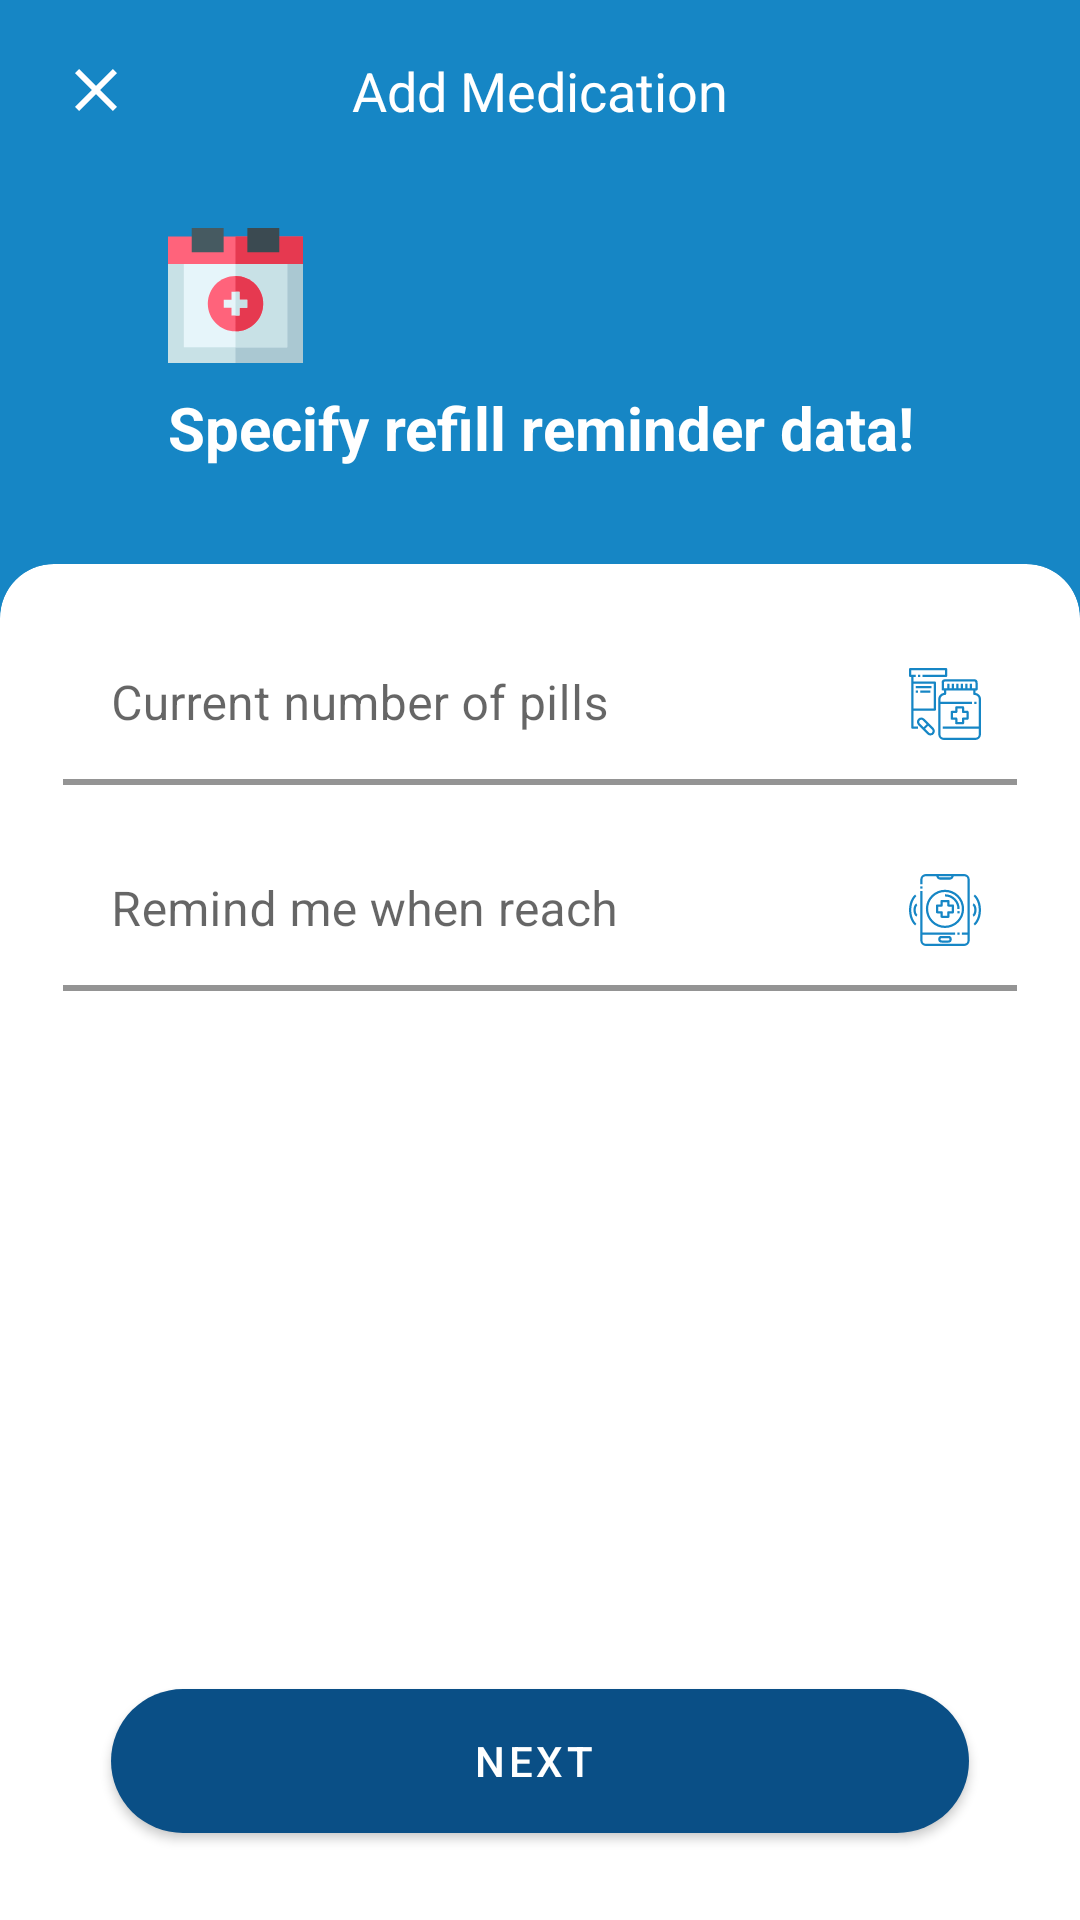

Produce the Android XML layout that renders to this screen, including the resource entries it uses.
<!-- AndroidManifest.xml: application theme Theme.Medicano -->
<!-- res/layout/fragment_medication_refill_reminder.xml -->
<?xml version="1.0" encoding="utf-8"?>
<androidx.constraintlayout.widget.ConstraintLayout xmlns:android="http://schemas.android.com/apk/res/android"
    xmlns:app="http://schemas.android.com/apk/res-auto"
    xmlns:tools="http://schemas.android.com/tools"
    android:layout_width="match_parent"
    android:layout_height="match_parent"
    android:background="@color/main_color">


    <TextView
        android:id="@+id/textView"
        android:layout_width="wrap_content"
        android:layout_height="wrap_content"
        android:text="@string/add_medication"
        android:textColor="@color/second_color"
        android:textSize="@dimen/header_text_size"
        android:textStyle="normal"
        app:layout_constraintBottom_toBottomOf="@+id/imageButton"
        app:layout_constraintEnd_toEndOf="parent"
        app:layout_constraintStart_toStartOf="parent"
        app:layout_constraintTop_toTopOf="@+id/imageButton"
        tools:ignore="TextContrastCheck" />

    <ImageButton
        android:id="@+id/imageButton"
        android:layout_width="wrap_content"
        android:layout_height="wrap_content"
        android:layout_marginStart="8dp"
        android:layout_marginTop="8dp"
        android:backgroundTint="@android:color/transparent"
        app:layout_constraintStart_toStartOf="parent"
        app:layout_constraintTop_toTopOf="parent"
        app:srcCompat="@drawable/ic_close"
        tools:ignore="SpeakableTextPresentCheck,SpeakableTextPresentCheck,TouchTargetSizeCheck,TouchTargetSizeCheck"
        android:contentDescription="@string/close" />

    <ImageView
        android:id="@+id/imageView"
        android:layout_width="wrap_content"
        android:layout_height="wrap_content"
        android:layout_marginTop="24dp"
        android:contentDescription="@string/add_medication"
        app:layout_constraintStart_toEndOf="@+id/imageButton"
        app:layout_constraintTop_toBottomOf="@+id/imageButton"
        app:srcCompat="@drawable/ic_medication_refill_reminder"
        tools:ignore="ImageContrastCheck" />

    <TextView
        android:id="@+id/textView2"
        android:layout_width="0dp"
        android:layout_height="wrap_content"
        android:layout_marginTop="8dp"
        android:layout_marginEnd="16dp"
        android:text="@string/specify_refill_reminder_data"
        android:textColor="@color/second_color"
        android:textSize="@dimen/question_text_size"
        android:textStyle="bold"
        app:layout_constraintEnd_toEndOf="parent"
        app:layout_constraintStart_toStartOf="@+id/imageView"
        app:layout_constraintTop_toBottomOf="@+id/imageView" />

    <com.google.android.material.card.MaterialCardView
        android:layout_width="match_parent"
        android:layout_height="0dp"
        android:layout_marginTop="32dp"
        app:shapeAppearance="@style/CardView.TopCorners"
        android:elevation="8dp"
        app:layout_constraintBottom_toBottomOf="parent"
        app:layout_constraintEnd_toEndOf="parent"
        app:layout_constraintStart_toStartOf="parent"

        app:layout_constraintTop_toBottomOf="@+id/textView2">
        <androidx.constraintlayout.widget.ConstraintLayout
            android:layout_width="match_parent"
            android:layout_height="match_parent">
            <com.google.android.material.textfield.TextInputLayout
                android:id="@+id/textInputCurrentNumOfPills"
                style="@style/Widget.MaterialComponents.TextInputLayout.FilledBox.Dense"
                android:layout_width="0dp"
                android:layout_height="wrap_content"
                android:layout_marginStart="16dp"
                android:layout_marginTop="15dp"
                android:layout_marginEnd="16dp"
                android:hint="@string/current_number_of_pills"
                app:endIconContentDescription="@string/current_number_of_pills"
                app:endIconDrawable="@drawable/ic_current_num_of_pills"
                app:endIconMode="custom"
                app:boxBackgroundColor="@color/second_color"
                app:boxStrokeColor="@color/main_color"
                app:boxStrokeWidth="2dp"
                app:endIconTint="@color/main_color"
                app:hintTextColor="@color/gray_1"
                app:layout_constraintEnd_toEndOf="parent"
                app:layout_constraintStart_toStartOf="parent"
                app:layout_constraintTop_toTopOf="parent">

                <com.google.android.material.textfield.TextInputEditText
                    android:id="@+id/editTextCurrentNumOfPills"
                    android:layout_width="match_parent"
                    android:layout_height="match_parent"
                    android:clickable="true"
                    android:focusable="true"
                    android:importantForAutofill="no"
                    android:inputType="number"
                    tools:ignore="TextContrastCheck" />
            </com.google.android.material.textfield.TextInputLayout>
            <com.google.android.material.textfield.TextInputLayout
                android:id="@+id/textInputRemindMeWhenReach"
                style="@style/Widget.MaterialComponents.TextInputLayout.FilledBox.Dense"
                android:layout_width="0dp"
                android:layout_height="wrap_content"
                android:layout_marginStart="16dp"
                android:layout_marginTop="15dp"
                android:layout_marginEnd="16dp"
                android:hint="@string/remind_me_when_reach"
                app:endIconContentDescription="@string/remind_me_when_reach"
                app:endIconDrawable="@drawable/ic_remind_me_when"
                app:endIconMode="custom"
                app:boxBackgroundColor="@color/second_color"
                app:boxStrokeColor="@color/main_color"
                app:boxStrokeWidth="2dp"
                app:endIconTint="@color/main_color"
                app:hintTextColor="@color/gray_1"
                app:layout_constraintEnd_toEndOf="parent"
                app:layout_constraintStart_toStartOf="parent"
                app:layout_constraintTop_toBottomOf="@+id/textInputCurrentNumOfPills">

                <com.google.android.material.textfield.TextInputEditText
                    android:id="@+id/editTextRemindMeWhenReach"
                    android:layout_width="match_parent"
                    android:layout_height="match_parent"
                    android:clickable="true"
                    android:focusable="true"
                    android:importantForAutofill="no"
                    android:inputType="number"
                    tools:ignore="TextContrastCheck" />
            </com.google.android.material.textfield.TextInputLayout>
            <com.google.android.material.button.MaterialButton
                android:id="@+id/btnNext"
                android:layout_width="0dp"
                android:layout_height="wrap_content"
                android:layout_marginStart="32dp"
                android:layout_marginEnd="32dp"
                android:layout_marginBottom="24dp"
                app:icon="@drawable/ic_next"
                app:iconGravity="end"
                app:rippleColor="@color/second_color"
                style="@style/Widget.MaterialComponents.Button.Icon"
                app:backgroundTint="@color/main_color_dark"
                android:background="@drawable/button_shape_dark_main_color"
                app:iconPadding="-20dp"
                android:text="@string/next"
                app:layout_constraintBottom_toBottomOf="parent"
                app:layout_constraintEnd_toEndOf="parent"
                app:layout_constraintStart_toStartOf="parent" />
        </androidx.constraintlayout.widget.ConstraintLayout>
    </com.google.android.material.card.MaterialCardView>
</androidx.constraintlayout.widget.ConstraintLayout>
<!-- resources referenced by this layout -->
<resources>
  <color name="gray_1">#919191</color>
  <color name="main_color">#1686c5</color>
  <color name="main_color_dark">#0a4f86</color>
  <color name="second_color">#FFFFFFFF</color>
  <dimen name="header_text_size">18sp</dimen>
  <dimen name="question_text_size">20sp</dimen>
  <!-- drawable button_shape_dark_main_color (drawable) -->
  <?xml version="1.0" encoding="utf-8"?>
  <shape xmlns:android="http://schemas.android.com/apk/res/android"  android:shape="rectangle">
      <solid android:color="@color/main_color_dark"/>
      <corners android:radius="24dp"/>
  </shape>
  <!-- drawable ic_close (drawable) -->
  <vector xmlns:android="http://schemas.android.com/apk/res/android"
      android:width="24dp"
      android:height="24dp"
      android:viewportWidth="24"
      android:viewportHeight="24"
      android:tint="@color/second_color">
    <path
        android:fillColor="@android:color/white"
        android:pathData="M19,6.41L17.59,5 12,10.59 6.41,5 5,6.41 10.59,12 5,17.59 6.41,19 12,13.41 17.59,19 19,17.59 13.41,12 19,6.41z"/>
  </vector>
  <!-- drawable ic_medication_refill_reminder (drawable) -->
  <vector android:autoMirrored="true" android:height="45dp"
      android:viewportHeight="512" android:viewportWidth="512"
      android:width="45dp" xmlns:android="http://schemas.android.com/apk/res/android">
      <path android:fillColor="#c8e1e6" android:pathData="m512,137v375h-512v-375c0,-8.28 6.72,-15 15,-15h482c8.28,0 15,6.72 15,15z"/>
      <path android:fillColor="#aac8d2" android:pathData="m512,137v375h-256v-390h241c8.28,0 15,6.72 15,15z"/>
      <path android:fillColor="#e6f5fa" android:pathData="m60,122h392v330h-392z"/>
      <path android:fillColor="#c8e1e6" android:pathData="m256,122h196v330h-196z"/>
      <path android:fillColor="#ff637b" android:pathData="m0,32h512v105h-512z"/>
      <path android:fillColor="#e63950" android:pathData="m256,32h256v105h-256z"/>
      <path android:fillColor="#ff637b" android:pathData="m256,182c-57.9,0 -105,47.1 -105,105s47.1,105 105,105 105,-47.1 105,-105 -47.1,-105 -105,-105z"/>
      <path android:fillColor="#e63950" android:pathData="m361,287c0,57.9 -47.1,105 -105,105v-210c57.9,0 105,47.1 105,105z"/>
      <path android:fillColor="#e6f5fa" android:pathData="m301,272v30h-30v30h-30v-30h-30v-30h30v-30h30v30z"/>
      <path android:fillColor="#c8e1e6" android:pathData="m301,272v30h-30v30h-15v-90h15v30z"/>
      <path android:fillColor="#465a61" android:pathData="m211,92h-121v-92h121z"/>
      <path android:fillColor="#3b4a51" android:pathData="m422,92h-121v-92h121z"/>
  </vector>
  <string name="add_medication">Add Medication</string>
  <string name="close">Close</string>
  <string name="current_number_of_pills">Current number of pills</string>
  <string name="next">Next</string>
  <string name="remind_me_when_reach">Remind me when reach</string>
  <string name="specify_refill_reminder_data">Specify refill reminder data!</string>
  <style name="CardView.TopCorners" parent="">
          <item name="cornerSizeTopLeft">18dp</item>
          <item name="cornerSizeTopRight">18dp</item>
          <item name="cornerSizeBottomLeft">0dp</item>
          <item name="cornerSizeBottomRight">0dp</item>
          <item name="cornerFamilyTopLeft">rounded</item>
          <item name="cornerFamilyTopRight">rounded</item>
      </style>
  <style name="Theme.Medicano" parent="Theme.MaterialComponents.DayNight.NoActionBar">
          
          <item name="colorPrimary">@color/main_color</item>
          <item name="colorPrimaryVariant">@color/main_color_dark</item>
          <item name="colorOnPrimary">@color/white</item>
          
          <item name="colorSecondary">@color/main_color_dark</item>
          <item name="colorSecondaryVariant">@color/teal_700</item>
          <item name="colorOnSecondary">@color/black</item>
          
          <item name="android:statusBarColor" tools:targetApi="l">?attr/colorPrimaryVariant</item>
          
  
      </style>
  <color name="white">#FFFFFFFF</color>
  <color name="teal_700">#FF018786</color>
  <color name="black">#FF000000</color>
</resources>
